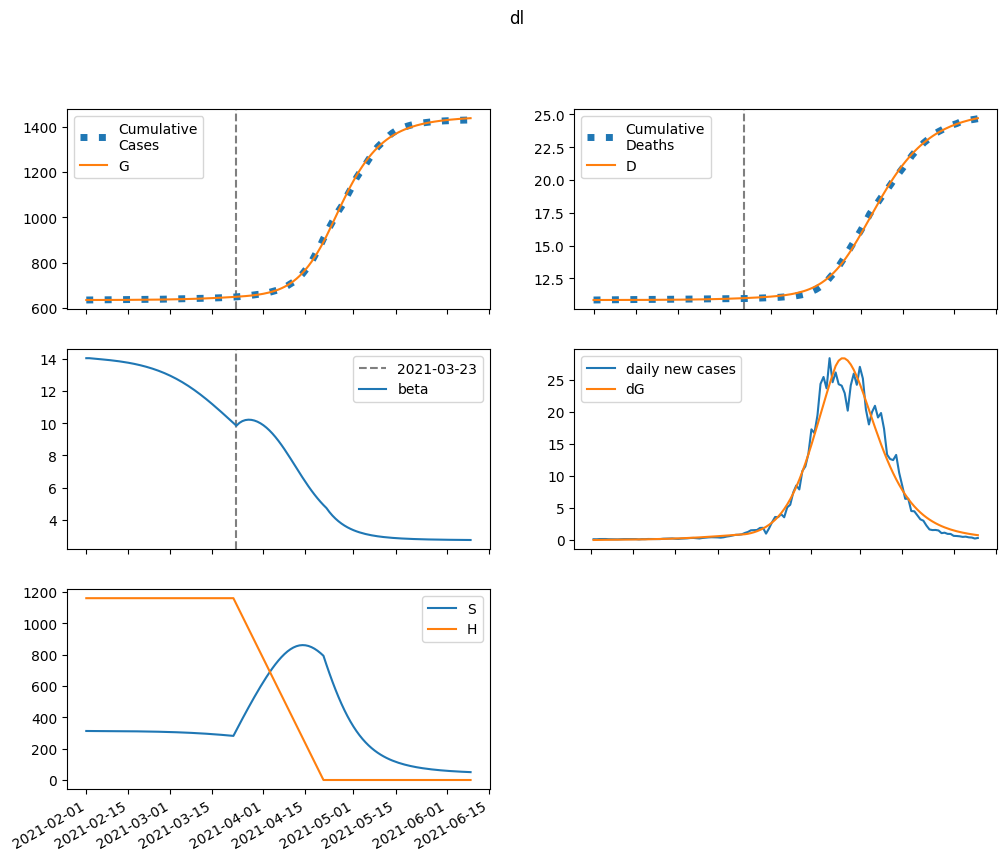

Source data for this figure (header and first rows):
series, 2021-02-01, 2021-02-02, 2021-02-03, 2021-02-04, 2021-02-05, 2021-02-06, 2021-02-07, 2021-02-08, 2021-02-09, 2021-02-10, 2021-02-11, 2021-02-12, 2021-02-13, 2021-02-14, 2021-02-15, 2021-02-16, 2021-02-17, 2021-02-18, 2021-02-19, 2021-02-20, 2021-02-21, 2021-02-22, 2021-02-23
S, 312711, 312611, 312520, 312432, 312344, 312251, 312153, 312048, 311934, 311811, 311677, 311531, 311373, 311201, 311013, 310809, 310588, 310347, 310086, 309803, 309495, 309163, 308802
E, 0.0, 100.1, 170.9, 224.4, 268.2, 306.9, 343.6, 380.1, 417.8, 457.5, 500, 545.6, 594.9, 648.3, 706, 768.6, 836.4, 909.7, 988.9, 1075, 1167, 1266, 1373
I, 216.9, 190.9, 179.4, 177.2, 181.4, 190, 202, 216.7, 233.8, 253.1, 274.6, 298.3, 324.3, 352.8, 384, 417.9, 454.9, 495.1, 538.8, 586.2, 637.6, 693.4, 753.7
A, 165.9, 157, 157.1, 163.4, 174, 187.9, 204.3, 223, 243.9, 266.9, 292.1, 319.6, 349.6, 382.3, 417.8, 456.3, 498.3, 543.8, 593.2, 646.8, 704.9, 767.9, 836.1
IH, 0.0, 12.65, 17.84, 19.91, 20.89, 21.65, 22.56, 23.73, 25.22, 27, 29.07, 31.42, 34.05, 36.96, 40.17, 43.68, 47.52, 51.72, 56.28, 61.25, 66.65, 72.51, 78.87
IN, 13.37, 26.35, 37.32, 47.26, 56.77, 66.24, 75.97, 86.14, 96.91, 108.4, 120.8, 134.1, 148.4, 164, 180.8, 199, 218.8, 240.3, 263.6, 288.9, 316.4, 346.2, 378.5
D, 10853, 10853, 10853, 10854, 10854, 10854, 10855, 10855, 10855, 10856, 10856, 10857, 10857, 10858, 10859, 10859, 10860, 10861, 10862, 10863, 10864, 10865, 10866
R, 0.0, 9.386, 24.4, 42.11, 61.4, 81.98, 103.9, 127.5, 152.9, 180.4, 210.4, 243, 278.5, 317.3, 359.7, 405.9, 456.4, 511.5, 571.5, 637.1, 708.5, 786.3, 871.1
G, 635096, 635096, 635107, 635127, 635152, 635183, 635217, 635256, 635299, 635347, 635399, 635455, 635517, 635584, 635658, 635738, 635825, 635920, 636023, 636135, 636257, 636389, 636532
H, 1160062, 1160062, 1160062, 1160062, 1160062, 1160062, 1160062, 1160062, 1160062, 1160062, 1160062, 1160062, 1160062, 1160062, 1160062, 1160062, 1160062, 1160062, 1160062, 1160062, 1160062, 1160062, 1160062
beta, 14.04, 14.04, 14.02, 14, 13.98, 13.97, 13.95, 13.93, 13.91, 13.89, 13.87, 13.84, 13.82, 13.79, 13.75, 13.72, 13.68, 13.64, 13.6, 13.55, 13.5, 13.45, 13.39
